The GitHub repository Arthurmyn/Food-regocnition contains a labelled image folder "assets" with 5 categories: burger, hot dog, pizza, sandwich, sushi. Examples follow, each with its label.

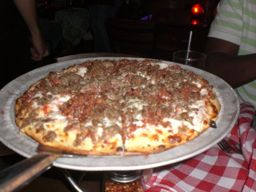
Label: pizza

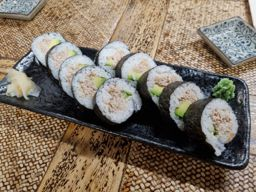
Label: sushi

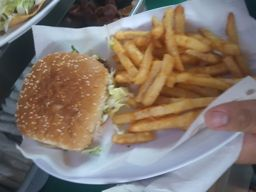
Label: burger

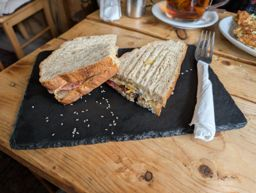
Label: sandwich

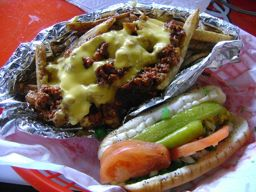
Label: hot dog

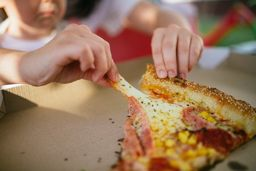
Label: pizza
